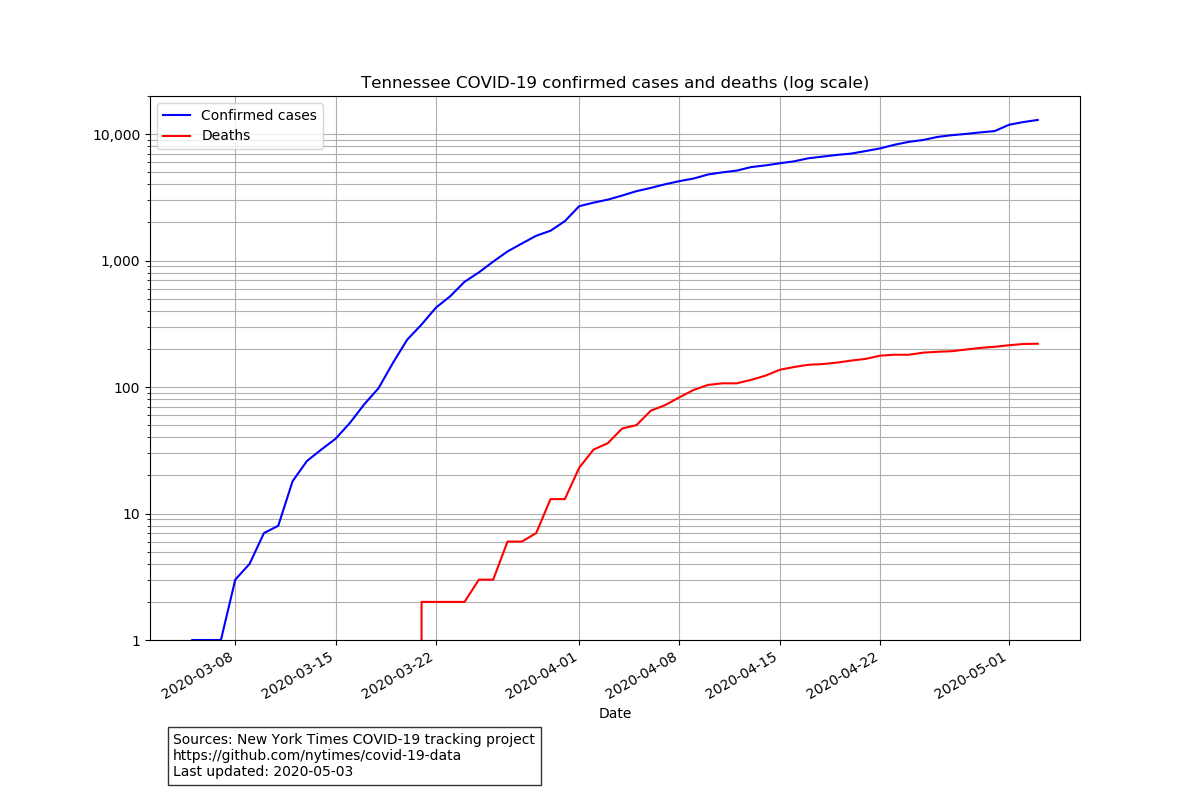

Source data for this figure (header and first rows):
date, cases, deaths
2020-03-05, 1, 0
2020-03-06, 1, 0
2020-03-07, 1, 0
2020-03-08, 3, 0
2020-03-09, 4, 0
2020-03-10, 7, 0
2020-03-11, 8, 0
2020-03-12, 18, 0
2020-03-13, 26, 0
2020-03-14, 32, 0
2020-03-15, 39, 0
2020-03-16, 52, 0
2020-03-17, 73, 0
2020-03-18, 98, 0
2020-03-19, 155, 0
2020-03-20, 237, 0
2020-03-21, 312, 2
2020-03-22, 424, 2
2020-03-23, 522, 2
2020-03-24, 679, 2
2020-03-25, 806, 3
2020-03-26, 981, 3
2020-03-27, 1180, 6
2020-03-28, 1364, 6
2020-03-29, 1570, 7
2020-03-30, 1721, 13
2020-03-31, 2049, 13
2020-04-01, 2690, 23
2020-04-02, 2869, 32
2020-04-03, 3032, 36
2020-04-04, 3265, 47
2020-04-05, 3538, 50
2020-04-06, 3753, 65
2020-04-07, 4010, 72
2020-04-08, 4246, 83
2020-04-09, 4456, 95
2020-04-10, 4793, 104
2020-04-11, 4983, 107
2020-04-12, 5144, 107
2020-04-13, 5483, 114
2020-04-14, 5654, 123
2020-04-15, 5878, 137
2020-04-16, 6090, 144
2020-04-17, 6438, 150
2020-04-18, 6637, 152
2020-04-19, 6845, 156
2020-04-20, 7015, 162
2020-04-21, 7341, 167
2020-04-22, 7704, 177
2020-04-23, 8230, 180
2020-04-24, 8679, 180
2020-04-25, 8977, 187
2020-04-26, 9493, 190
2020-04-27, 9796, 192
2020-04-28, 10031, 198
2020-04-29, 10312, 204
2020-04-30, 10562, 208
2020-05-01, 11853, 214
2020-05-02, 12445, 219
2020-05-03, 12934, 220
